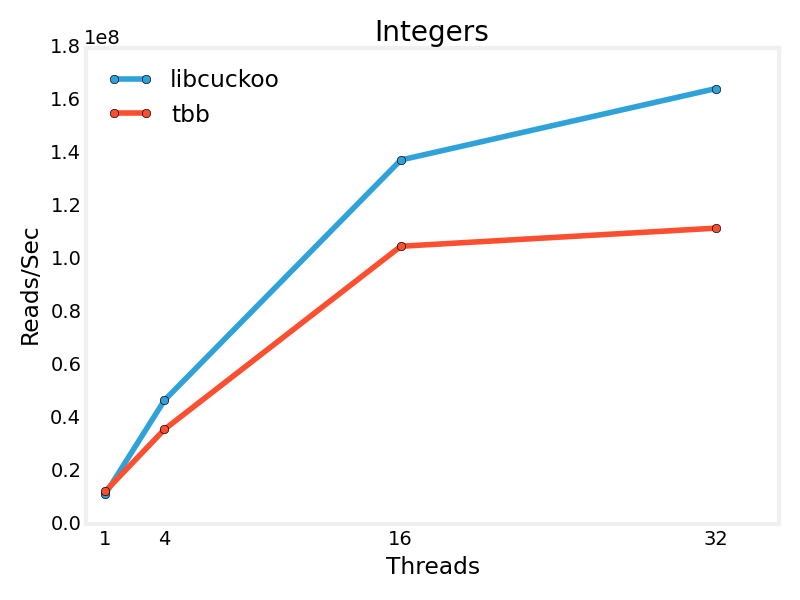

Source data for this figure (header and first rows):
Threads, libcuckoo, tbb
1, 11324662, 12347728
4, 46762568, 35771472
16, 137623134, 105012064
32, 164642048, 111872522
